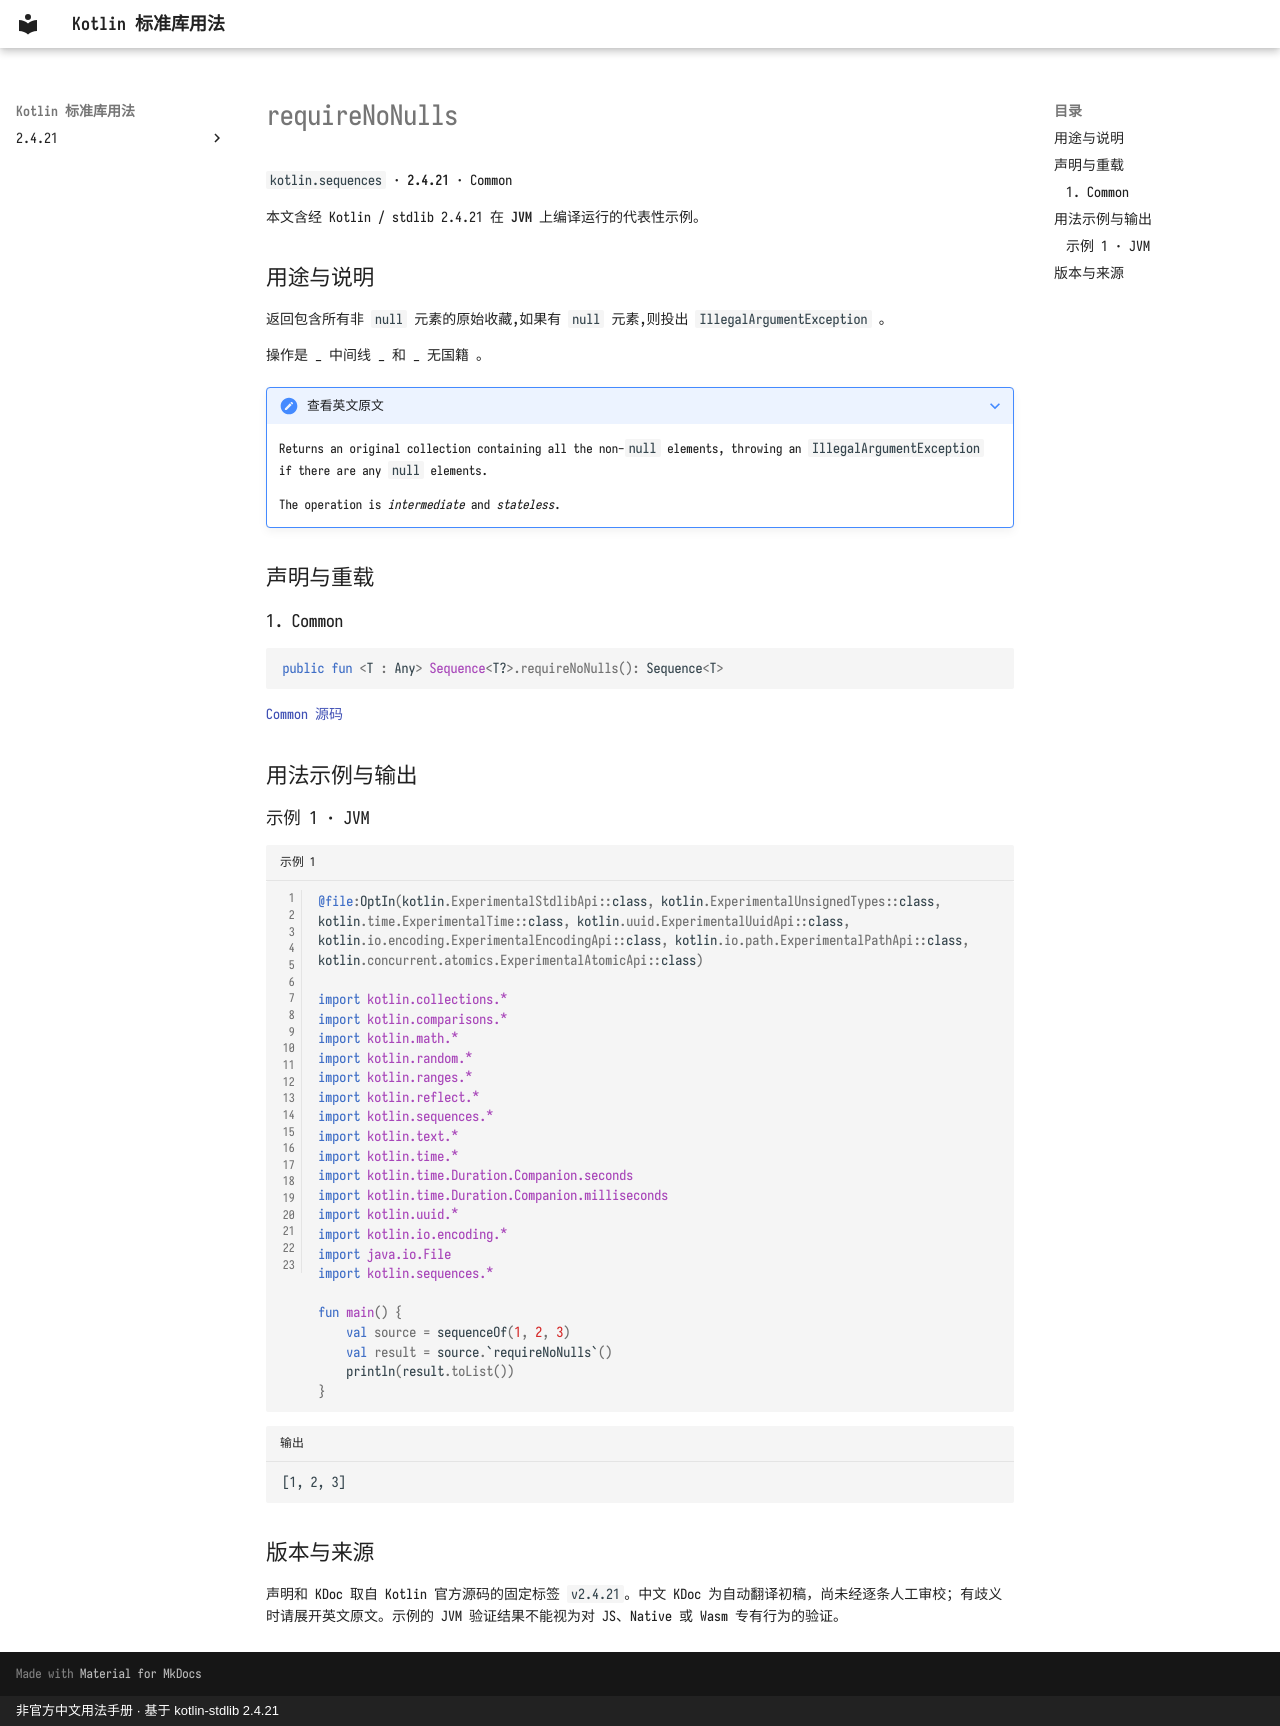

repository: oooooooko/kotlin-stdlib-docs · page: zh/api/kotlin.sequences/requirenonulls--bd3b5147/index.html · generator: mkdocs · copyright: 非官方中文用法手册 · 基于 kotlin-stdlib 2.4.21

# requireNoNulls

`kotlin.sequences` · **2.4.21** · Common

本文含经 Kotlin / stdlib 2.4.21 在 **JVM** 上编译运行的代表性示例。

## 用途与说明

返回包含所有非 `null` 元素的原始收藏,如果有 `null` 元素,则投出 `IllegalArgumentException` 。

操作是 _ 中间线 _ 和 _ 无国籍 。

??? note "查看英文原文"

    Returns an original collection containing all the non-`null` elements, throwing an `IllegalArgumentException` if there are any `null` elements.
    
    The operation is _intermediate_ and _stateless_.

## 声明与重载

### 1. Common

```kotlin
public fun <T : Any> Sequence<T?>.requireNoNulls(): Sequence<T>
```

[Common 源码](https://github.com/JetBrains/kotlin/blob/v2.4.21/libraries/stdlib/common/src/generated/_Sequences.kt#L2999)

## 用法示例与输出

### 示例 1 · JVM

```kotlin title="示例 1" linenums="1"
@file:OptIn(kotlin.ExperimentalStdlibApi::class, kotlin.ExperimentalUnsignedTypes::class, kotlin.time.ExperimentalTime::class, kotlin.uuid.ExperimentalUuidApi::class, kotlin.io.encoding.ExperimentalEncodingApi::class, kotlin.io.path.ExperimentalPathApi::class, kotlin.concurrent.atomics.ExperimentalAtomicApi::class)

import kotlin.collections.*
import kotlin.comparisons.*
import kotlin.math.*
import kotlin.random.*
import kotlin.ranges.*
import kotlin.reflect.*
import kotlin.sequences.*
import kotlin.text.*
import kotlin.time.*
import kotlin.time.Duration.Companion.seconds
import kotlin.time.Duration.Companion.milliseconds
import kotlin.uuid.*
import kotlin.io.encoding.*
import java.io.File
import kotlin.sequences.*

fun main() {
    val source = sequenceOf(1, 2, 3)
    val result = source.`requireNoNulls`()
    println(result.toList())
}
```

```text title="输出"
[1, 2, 3]
```

## 版本与来源

声明和 KDoc 取自 Kotlin 官方源码的固定标签 `v2.4.21`。中文 KDoc 为自动翻译初稿，尚未经逐条人工审校；有歧义时请展开英文原文。示例的 JVM 验证结果不能视为对 JS、Native 或 Wasm 专有行为的验证。
